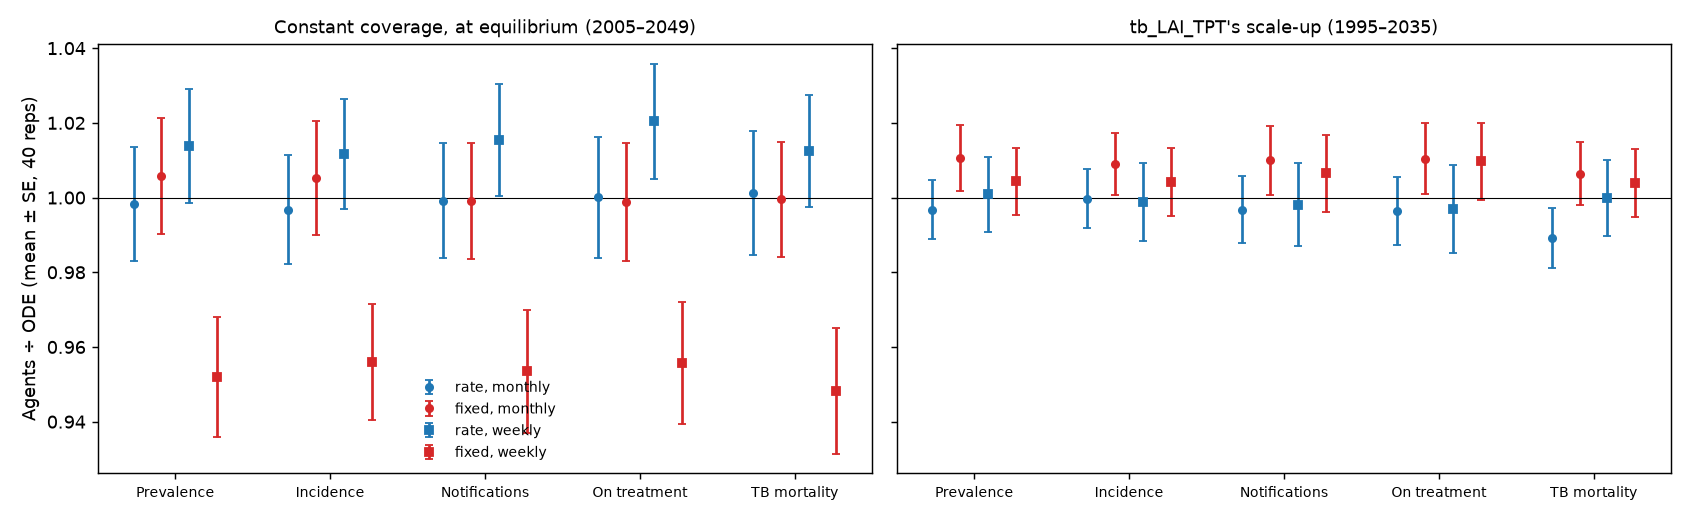

The table this chart was drawn from, first rows:
scenario, dt, course, reps, prevalence, prevalence_se, prevalence_p10, prevalence_p90, incidence, incidence_se, incidence_p10, incidence_p90, relapse, relapse_se, relapse_p10, relapse_p90, notifications, notifications_se, notifications_p10, notifications_p90, on_treatment, on_treatment_se, on_treatment_p10, on_treatment_p90
eq, month, rate, 40, 0.9983, 0.01539, 0.8687, 1.104, 0.9968, 0.0146, 0.8791, 1.1, 1.003, 0.0245, 0.8183, 1.238, 0.9992, 0.01548, 0.8674, 1.089, 1, 0.01617, 0.8553, 1.112
eq, month, fixed, 40, 1.006, 0.01561, 0.8865, 1.108, 1.005, 0.0152, 0.8938, 1.108, 1.014, 0.02925, 0.779, 1.254, 0.999, 0.01556, 0.8933, 1.106, 0.9987, 0.01577, 0.8888, 1.104
eq, week, rate, 40, 1.014, 0.01519, 0.8766, 1.148, 1.012, 0.01473, 0.8758, 1.135, 1.022, 0.03086, 0.7674, 1.263, 1.015, 0.01497, 0.9017, 1.135, 1.02, 0.01542, 0.912, 1.151
eq, week, fixed, 40, 0.9519, 0.01605, 0.8247, 1.047, 0.956, 0.01555, 0.8263, 1.055, 0.9303, 0.03344, 0.6354, 1.157, 0.9535, 0.01642, 0.8326, 1.05, 0.9558, 0.01636, 0.8312, 1.05
ramp, month, rate, 40, 0.9967, 0.007903, 0.9284, 1.05, 0.9997, 0.007919, 0.9366, 1.053, 1.027, 0.02367, 0.8527, 1.189, 0.9967, 0.008992, 0.9429, 1.064, 0.9963, 0.009082, 0.9193, 1.06
ramp, month, fixed, 40, 1.011, 0.008785, 0.9502, 1.089, 1.009, 0.008301, 0.9488, 1.081, 0.9516, 0.02747, 0.7029, 1.207, 1.01, 0.009236, 0.9273, 1.088, 1.01, 0.009385, 0.9281, 1.083
ramp, week, rate, 40, 1.001, 0.01007, 0.9209, 1.077, 0.9987, 0.01041, 0.8984, 1.076, 1.012, 0.02627, 0.8274, 1.216, 0.9981, 0.01106, 0.9066, 1.079, 0.9971, 0.01179, 0.8985, 1.065
ramp, week, fixed, 40, 1.004, 0.008919, 0.9406, 1.07, 1.004, 0.009094, 0.9388, 1.063, 1.025, 0.02187, 0.8848, 1.176, 1.006, 0.0103, 0.9331, 1.084, 1.01, 0.01033, 0.938, 1.089
